13-way image classification set "dataset-2" from GitHub (Princessleya555/BalanceIOT); label vocabulary: banane, carotte, carrot, champignon, citron, clementine, fraise, mais, poire, poivron, radis, tomate, tomate cerise.

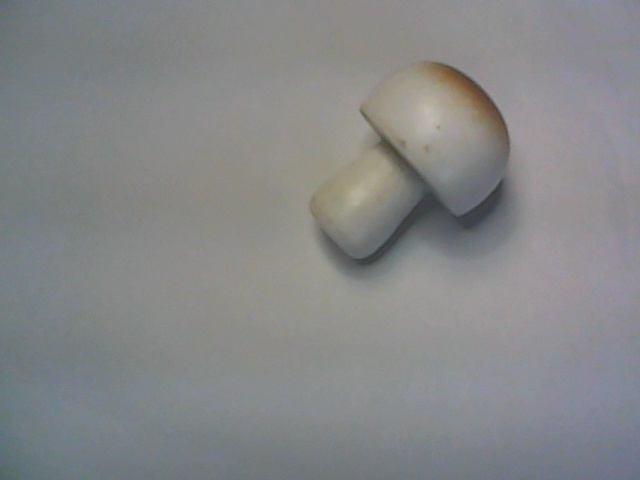
Label: champignon

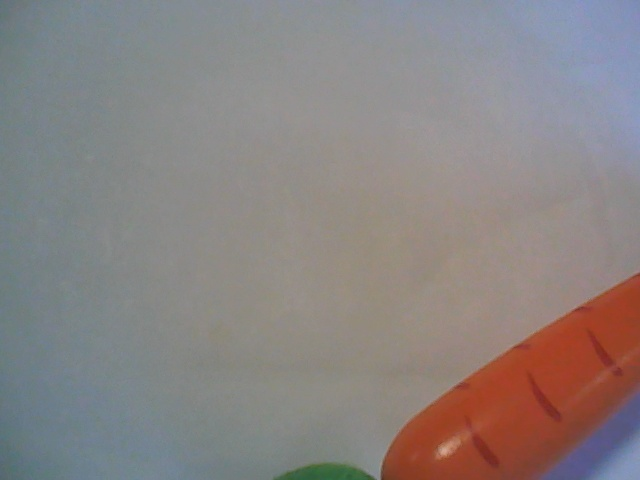
Label: carrot

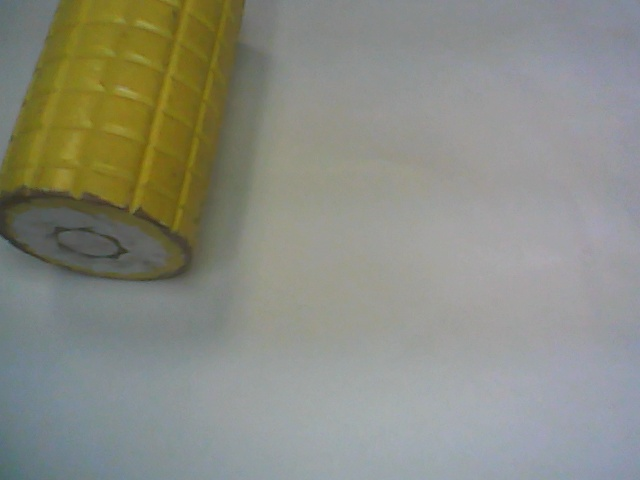
Label: mais

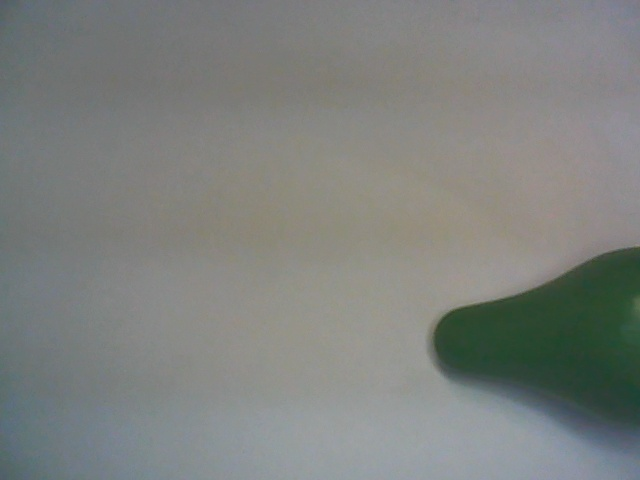
Label: poire

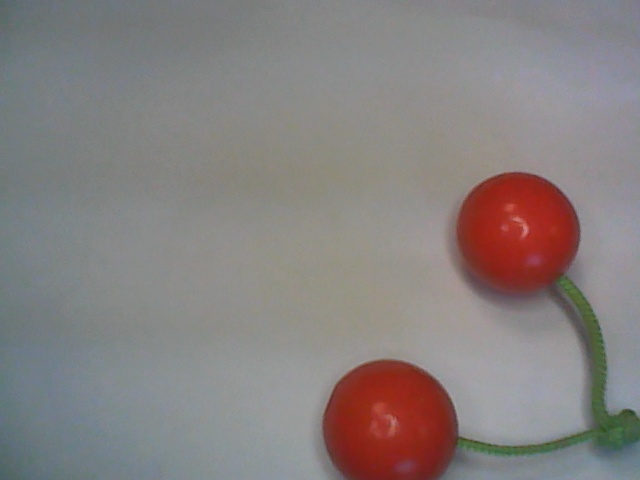
Label: tomate cerise

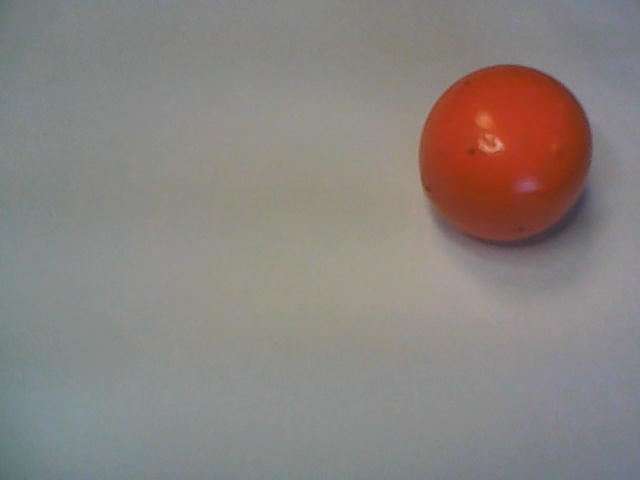
Label: clementine
